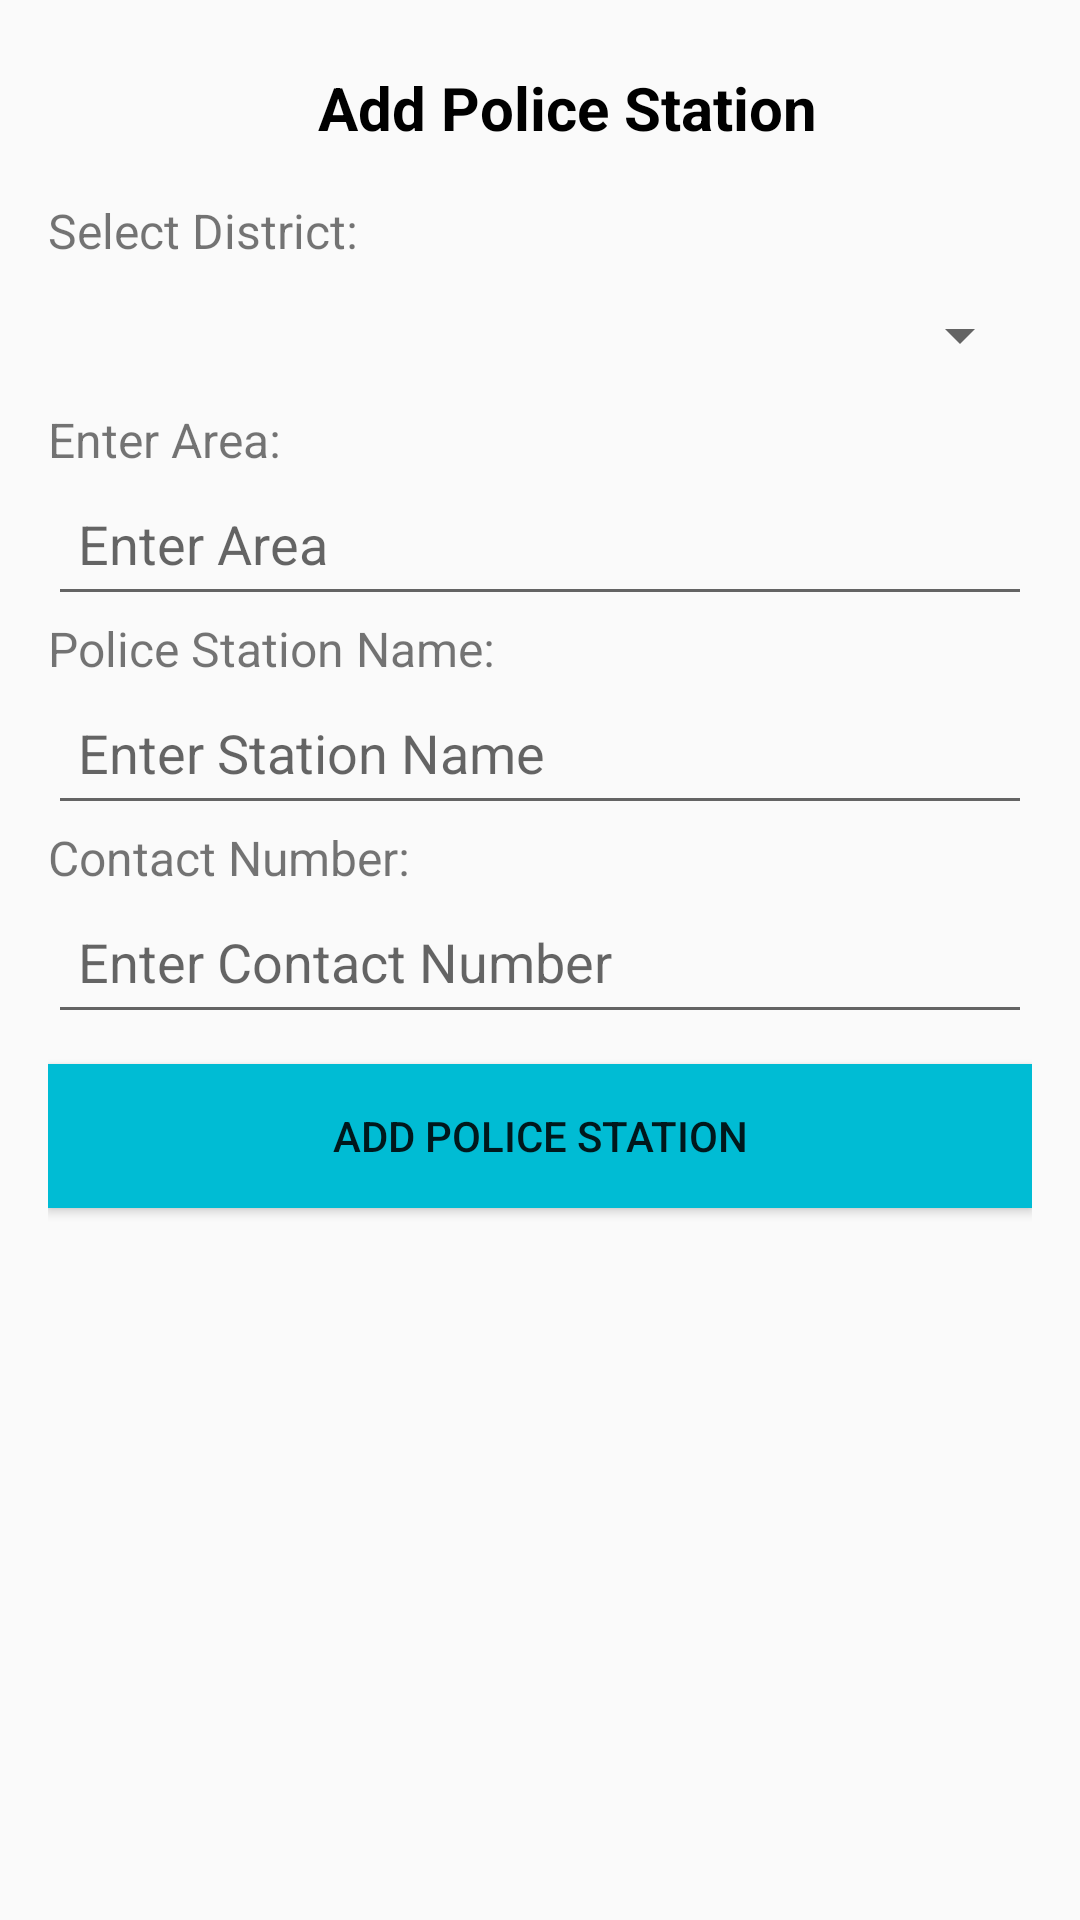

Android layout source for this screen:
<!-- AndroidManifest.xml: application theme Theme.She -->
<!-- res/layout/activity_add_police_station.xml -->
<?xml version="1.0" encoding="utf-8"?>
<ScrollView xmlns:android="http://schemas.android.com/apk/res/android"
    xmlns:tools="http://schemas.android.com/tools"
    android:layout_width="match_parent"
    android:layout_height="match_parent"
    android:padding="16dp"
    android:fillViewport="true">

    <LinearLayout
        android:layout_width="match_parent"
        android:layout_height="wrap_content"
        android:orientation="vertical">
        <LinearLayout
            android:layout_width="match_parent"
            android:layout_height="wrap_content"
            android:orientation="horizontal"
            android:gravity="center_vertical">

            <ImageButton
                android:id="@+id/backButton_PS"
                android:layout_width="40dp"
                android:layout_height="40dp"
                android:layout_marginEnd="8dp"
                android:background="@android:color/transparent"
                android:contentDescription="Back Button"
                android:src="@drawable/back"
                tools:ignore="TouchTargetSizeCheck" />

            <TextView
                android:layout_width="250dp"
                android:layout_height="wrap_content"
                android:gravity="center"
                android:text="Add Police Station"
                android:textColor="@color/black"
                android:textSize="20sp"
                android:textStyle="bold" />
        </LinearLayout>

        <TextView
            android:layout_width="wrap_content"
            android:layout_height="wrap_content"
            android:textSize="16sp"
            android:text="Select District:"
            android:layout_marginTop="10dp" />

        <Spinner
            android:id="@+id/districtSpinner"
            android:layout_width="match_parent"
            android:layout_height="wrap_content"
            android:minHeight="48dp"
            android:padding="8dp" />

        <TextView
            android:layout_width="wrap_content"
            android:layout_height="wrap_content"
            android:textSize="16sp"
            android:text="Enter Area:" />

        <EditText
            android:id="@+id/areaEditText"
            android:layout_width="match_parent"
            android:layout_height="wrap_content"
            android:hint="Enter Area"
            android:minHeight="48dp"
            android:padding="10dp" />

        <TextView
            android:layout_width="wrap_content"
            android:layout_height="wrap_content"
            android:textSize="16sp"
            android:text="Police Station Name:" />

        <EditText
            android:id="@+id/stationNameEditText"
            android:layout_width="match_parent"
            android:layout_height="wrap_content"
            android:hint="Enter Station Name"
            android:minHeight="48dp"
            android:padding="10dp" />

        <TextView
            android:layout_width="wrap_content"
            android:layout_height="wrap_content"
            android:textSize="16sp"
            android:text="Contact Number:" />

        <EditText
            android:id="@+id/contactEditText"
            android:layout_width="match_parent"
            android:layout_height="wrap_content"
            android:hint="Enter Contact Number"
            android:inputType="phone"
            android:minHeight="48dp"
            android:padding="10dp" />

        <ProgressBar
            android:id="@+id/progressBar"
            android:layout_width="wrap_content"
            android:layout_height="wrap_content"
            android:layout_gravity="center"
            android:visibility="gone"
            android:padding="10dp"/>

        <Button
            android:id="@+id/addStationButton"
            android:layout_width="match_parent"
            android:layout_height="wrap_content"
            android:background="#00BCD4"
            android:text="Add Police Station"
            android:padding="12dp"
            android:layout_marginTop="10dp"/>

    </LinearLayout>
</ScrollView>
<!-- resources referenced by this layout -->
<resources>
  <color name="black">#FF000000</color>
  <style name="Theme.She" parent="Base.Theme.She" />
  <style name="Base.Theme.She" parent="Theme.AppCompat.Light.NoActionBar">
          
          
      </style>
</resources>
